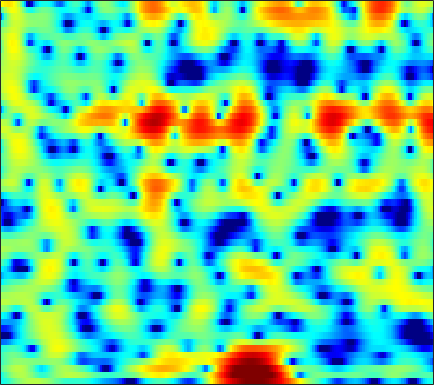

The table this chart was drawn from, first rows:
-3.8205, -3.6839, -3.3188, -2.7846, -2.3134, -1.64, -0.97347, -0.49926, 0.080281, 0.58807, 1.0191, 1.2836, 1.5628, 1.7512, 1.8407, 1.8911, 1.8639, 1.7966, 1.6476, 1.4292, 1.1371, 0.87634, 0.47238, 0.022119
-3.989, -2.981, -1.831, -0.8648, -0.2486, 0.4393, 0.9798, 1.288, 1.567, 1.688, 1.642, 1.496, 1.153, 0.6428, 0.1569, -0.6009, -1.42, -1.999, -2.586, -2.806, -2.605, -2.231, -1.57, -0.8649
-1.54, -0.9287, -0.166, 0.509, 0.9438, 1.416, 1.757, 1.923, 2.018, 1.956, 1.723, 1.431, 0.8712, 0.108, -0.6097, -1.759, -3.078, -4.086, -5.168, -5.47, -4.821, -3.946, -2.661, -1.474
-2.612, -2.023, -1.338, -0.7595, -0.3971, -0.009663, 0.2717, 0.417, 0.5366, 0.5712, 0.5272, 0.4529, 0.3123, 0.1465, 0.01978, -0.1261, -0.2184, -0.2419, -0.2019, -0.08407, 0.09927, 0.2577, 0.4698, 0.6459
-2.518, -1.93, -1.319, -0.8762, -0.6512, -0.4838, -0.4823, -0.5906, -0.8696, -1.306, -1.88, -2.373, -3.024, -3.514, -3.649, -3.417, -2.757, -2.079, -1.093, -0.1218, 0.7487, 1.311, 1.918, 2.357
-3.337, -3.07, -2.731, -2.44, -2.278, -2.144, -2.165, -2.315, -2.728, -3.44, -4.537, -5.698, -7.894, -11.07, -13.67, -12.94, -8.608, -5.844, -3.034, -0.9486, 0.6271, 1.556, 2.521, 3.222
-9.37, -9.324, -8.992, -8.335, -7.7, -6.766, -5.877, -5.285, -4.63, -4.121, -3.743, -3.513, -3.233, -2.918, -2.618, -2.079, -1.371, -0.7515, 0.1251, 0.9824, 1.758, 2.261, 2.811, 3.215
-19.58, -25.16, -33.42, -19.91, -15.69, -12.02, -9.416, -7.86, -6.148, -4.75, -3.594, -2.852, -1.978, -1.192, -0.639, 0.0647, 0.719, 1.171, 1.717, 2.195, 2.6, 2.849, 3.095, 3.225
-12.08, -12.22, -11.98, -11.29, -10.5, -9.259, -7.95, -6.978, -5.715, -4.518, -3.389, -2.593, -1.606, -0.7019, -0.08295, 0.6659, 1.323, 1.753, 2.24, 2.624, 2.903, 3.04, 3.125, 3.092
-7.673, -7.661, -7.699, -7.803, -7.851, -7.786, -7.496, -7.089, -6.287, -5.232, -4.019, -3.07, -1.838, -0.7103, 0.03426, 0.8807, 1.564, 1.986, 2.445, 2.784, 3.005, 3.088, 3.095, 2.991
-3.969, -4.158, -4.781, -5.864, -7.098, -9.574, -13.55, -17.32, -15.01, -9.514, -5.786, -3.755, -1.715, -0.2176, 0.6292, 1.462, 2.018, 2.291, 2.513, 2.619, 2.657, 2.666, 2.66, 2.628
0.3924, 0.2571, -0.1346, -0.7378, -1.387, -2.442, -3.387, -3.707, -3.366, -2.351, -1.027, -0.06394, 0.9852, 1.665, 1.939, 2.018, 1.776, 1.375, 0.5627, -0.4415, -1.322, -1.644, -1.442, -0.7382
1.911, 1.938, 1.903, 1.796, 1.697, 1.578, 1.495, 1.482, 1.556, 1.707, 1.879, 1.979, 2.018, 1.892, 1.635, 1.01, -0.0312, -1.169, -3.346, -6.731, -12.7, -19.78, -12.82, -7.374
0.9928, 1.102, 1.221, 1.299, 1.38, 1.503, 1.598, 1.647, 1.712, 1.792, 1.833, 1.808, 1.701, 1.511, 1.287, 0.8271, 0.1744, -0.4085, -1.275, -2.208, -3.035, -3.397, -3.466, -3.248
-1.196, -0.9557, -0.6196, -0.2916, -0.06627, 0.1772, 0.3997, 0.556, 0.7278, 0.8832, 1.028, 1.135, 1.253, 1.327, 1.353, 1.345, 1.27, 1.17, 0.9779, 0.7538, 0.5085, 0.3032, 0.01166, -0.3147
-5.055, -4.238, -3.352, -2.664, -2.332, -2.064, -1.875, -1.739, -1.552, -1.354, -1.075, -0.7822, -0.3007, 0.2204, 0.621, 1.165, 1.672, 1.981, 2.288, 2.5, 2.598, 2.563, 2.374, 2.042
-7.64, -6.397, -5.469, -5.225, -5.318, -5.59, -6.062, -6.463, -6.842, -6.95, -6.69, -6.221, -5.133, -3.624, -2.381, -0.8037, 0.5779, 1.473, 2.466, 3.185, 3.644, 3.852, 3.937, 3.781
-4.652, -4.833, -5.493, -6.924, -8.37, -10.83, -14.01, -16.08, -16.99, -17.25, -19.62, -23.68, -17.94, -10.77, -7.098, -3.516, -0.999, 0.4552, 1.999, 3.107, 3.827, 4.2, 4.482, 4.482
-1.526, -2.131, -3.242, -4.776, -6.486, -9.449, -12.68, -14.65, -14.21, -12.8, -11.67, -10.6, -8.844, -6.38, -4.457, -2.261, -0.4272, 0.7011, 1.856, 2.703, 3.357, 3.689, 3.949, 4.064
0.5991, 0.355, -0.1103, -0.7303, -1.366, -2.106, -2.739, -3.142, -3.33, -3.228, -2.935, -2.519, -1.919, -1.264, -0.7351, -0.1587, 0.2624, 0.4936, 0.6149, 0.6099, 0.6739, 0.7763, 1.03, 1.443
1.361, 1.426, 1.353, 1.188, 1.097, 0.8985, 0.7198, 0.653, 0.5622, 0.5568, 0.6167, 0.6298, 0.6685, 0.6375, 0.4916, 0.1616, -0.4591, -1.217, -2.627, -4.676, -7.363, -8.727, -7.442, -4.548
0.5987, 0.6574, 0.6772, 0.673, 0.7082, 0.7015, 0.7335, 0.8008, 0.8711, 0.9434, 1.019, 1.016, 0.9714, 0.8253, 0.5879, 0.1194, -0.6295, -1.444, -2.881, -4.88, -7.195, -8.247, -7.286, -4.683
-1.838, -2.011, -2.13, -2.146, -2.141, -1.96, -1.681, -1.468, -1.108, -0.7639, -0.4652, -0.2367, -0.02159, 0.1104, 0.1769, 0.1335, -0.0005458, -0.148, -0.4424, -0.6809, -0.8253, -0.7978, -0.4773, 0.03552
-5.956, -6.646, -7.396, -7.714, -7.591, -6.971, -6.108, -5.418, -4.527, -3.698, -2.969, -2.465, -1.843, -1.278, -0.8767, -0.3809, 0.068, 0.3769, 0.7514, 1.098, 1.431, 1.675, 2.001, 2.316
-10.87, -13.18, -17.87, -22.38, -19.46, -14.57, -11.55, -9.806, -8.187, -7.034, -6.06, -5.463, -4.604, -3.616, -2.87, -1.778, -0.7093, 0.02262, 0.9506, 1.723, 2.374, 2.792, 3.205, 3.517
-11.01, -12.44, -14.3, -15.13, -14.64, -12.98, -11.43, -10.54, -9.827, -9.739, -10.06, -10.37, -10.15, -8.545, -6.757, -4.299, -2.102, -0.7017, 0.8501, 2.081, 3.023, 3.562, 4.067, 4.357
-11.57, -11.46, -10.84, -10.21, -9.479, -8.965, -8.387, -8.281, -8.623, -9.619, -11.96, -14.76, -20.12, -14.14, -9.642, -5.306, -2.35, -0.5973, 1.211, 2.562, 3.579, 4.098, 4.582, 4.764
-21.6, -14.94, -10.81, -8.341, -7.207, -6.129, -5.511, -5.268, -5.225, -5.404, -5.66, -5.782, -5.487, -4.654, -3.635, -2.119, -0.555, 0.5158, 1.759, 2.756, 3.462, 3.836, 4.087, 4.104
-6.289, -5.715, -4.869, -3.795, -3.255, -2.604, -2.305, -2.211, -2.226, -2.418, -2.566, -2.696, -2.514, -2.151, -1.565, -0.668, 0.3681, 1.122, 1.968, 2.672, 3.032, 3.172, 3.042, 2.709
0.06009, 0.217, 0.5423, 0.8274, 0.995, 1.093, 0.9312, 0.6338, -0.0282, -1.044, -2.359, -3.463, -4.681, -4.685, -3.755, -1.88, -0.07029, 1.056, 2.185, 2.864, 3.11, 2.977, 2.383, 1.235
0.8439, 1.318, 1.952, 2.35, 2.572, 2.572, 2.34, 1.903, 0.9363, -0.6021, -2.979, -5.675, -11.44, -13.93, -8.45, -3.824, -0.901, 0.5004, 1.824, 2.456, 2.673, 2.448, 1.783, 0.4404
-2.564, -1.244, 0.02246, 0.9467, 1.389, 1.72, 1.757, 1.613, 1.166, 0.4906, -0.4015, -1.034, -1.716, -1.845, -1.619, -0.9103, -0.1562, 0.3772, 0.8468, 1.127, 1.094, 0.9531, 0.5198, -0.03507
-3.399, -2.174, -0.8558, 0.1663, 0.7267, 1.294, 1.595, 1.714, 1.706, 1.583, 1.33, 1.163, 0.891, 0.7346, 0.5969, 0.5298, 0.4177, 0.3835, 0.1991, 0.02802, -0.31, -0.5374, -0.9533, -1.268
-2.05, -1.314, -0.3576, 0.4999, 1.056, 1.683, 2.124, 2.355, 2.527, 2.549, 2.479, 2.333, 2.084, 1.743, 1.461, 1.001, 0.4894, 0.0395, -0.5923, -1.322, -2.037, -2.594, -3.224, -3.756
-1.971, -1.11, -0.04229, 0.977, 1.631, 2.353, 2.908, 3.193, 3.422, 3.466, 3.369, 3.164, 2.81, 2.262, 1.807, 1.012, 0.122, -0.7114, -1.877, -3.312, -4.833, -6.118, -7.665, -8.928
-3.872, -2.177, -0.2419, 1.193, 2.077, 2.928, 3.562, 3.863, 4.078, 4.101, 3.88, 3.631, 3.071, 2.366, 1.661, 0.6268, -0.6463, -1.681, -3.327, -5.215, -7.631, -9.953, -14.62, -25.37
-3.262, -1.489, 0.4117, 1.756, 2.551, 3.312, 3.804, 4.024, 4.135, 4.05, 3.75, 3.402, 2.679, 1.75, 0.833, -0.5434, -2.163, -3.395, -5.093, -6.583, -7.859, -8.832, -9.848, -10.55
0.6703, 1.349, 2.018, 2.655, 2.895, 3.223, 3.301, 3.344, 3.303, 3.137, 2.917, 2.524, 1.895, 0.8035, -0.2353, -2.258, -4.993, -7.52, -11.4, -12.56, -10.74, -8.975, -7.404, -5.981
2.75, 2.777, 2.73, 2.504, 2.211, 1.625, 1.044, 0.6682, 0.4916, 0.7148, 1.062, 1.272, 1.273, 0.8015, 0.1076, -1.386, -3.618, -5.787, -8.995, -9.89, -7.788, -5.943, -4.064, -2.758
2.073, 1.891, 1.678, 0.9548, 0.207, -1.704, -4.855, -8.471, -10.95, -5.786, -2.162, -0.2777, 1.057, 1.713, 1.788, 1.512, 0.9898, 0.3683, -0.2488, -0.5198, -0.6678, -0.4756, -0.2322, -0.06501
-2.808, -1.929, -0.8277, -0.3903, -0.4401, -1.139, -2.616, -3.526, -3.788, -2.363, -0.3239, 0.9386, 2.097, 2.827, 3.042, 3.047, 2.836, 2.491, 2.06, 1.538, 0.9728, 0.6215, 0.12, -0.3714
-8.647, -5.231, -2.228, -0.3111, 0.4431, 1.078, 1.54, 1.618, 1.879, 2.273, 2.638, 2.866, 3.117, 3.118, 3.041, 2.732, 2.17, 1.727, 0.8663, -0.2554, -1.323, -2.28, -3.406, -4.13
-2.195, -1.182, 0.2266, 1.399, 2.096, 2.783, 3.236, 3.408, 3.496, 3.43, 3.211, 2.983, 2.568, 2.027, 1.573, 0.8835, 0.05697, -0.665, -1.922, -3.531, -5.817, -8.109, -12.25, -15.14
0.4609, 1.373, 2.292, 3.026, 3.502, 3.87, 3.96, 3.946, 3.646, 3.068, 2.278, 1.549, 0.3575, -0.866, -1.753, -2.762, -3.403, -3.842, -4.444, -5.261, -6.681, -8.226, -10.31, -11.21
1.764, 2.467, 3.223, 3.762, 3.999, 4.118, 3.98, 3.681, 3.025, 2.024, 0.6097, -0.8158, -3.26, -6.542, -9.607, -12.57, -10.98, -8.93, -6.919, -5.809, -5.188, -4.922, -4.647, -4.29
2.124, 2.614, 3.163, 3.515, 3.623, 3.607, 3.374, 2.993, 2.26, 1.224, -0.2081, -1.609, -3.904, -6.795, -9.287, -11.41, -10.29, -8.522, -6.577, -5.141, -4.075, -3.438, -2.805, -2.244
1.777, 2.186, 2.595, 2.856, 2.961, 2.931, 2.707, 2.433, 1.879, 1.12, 0.1773, -0.6063, -1.751, -2.878, -3.587, -4.223, -4.431, -4.366, -4.023, -3.541, -3.074, -2.73, -2.276, -1.847
1.325, 1.718, 2.131, 2.425, 2.566, 2.608, 2.486, 2.31, 1.94, 1.429, 0.8194, 0.3237, -0.3766, -1.068, -1.535, -2.06, -2.464, -2.682, -2.829, -2.869, -2.812, -2.716, -2.49, -2.223
0.9338, 1.407, 1.955, 2.391, 2.621, 2.78, 2.769, 2.653, 2.369, 1.946, 1.416, 0.969, 0.3332, -0.3274, -0.8189, -1.457, -2.072, -2.507, -3.022, -3.462, -3.733, -3.813, -3.69, -3.369
0.1915, 0.9989, 1.973, 2.719, 3.098, 3.421, 3.502, 3.37, 3.02, 2.501, 1.831, 1.246, 0.4413, -0.3522, -0.9406, -1.756, -2.623, -3.31, -4.449, -5.753, -6.952, -7.473, -7.352, -6.191
-1.474, 0.2885, 2.058, 3.269, 3.871, 4.293, 4.319, 4.112, 3.503, 2.564, 1.35, 0.3182, -1.053, -2.172, -2.759, -3.254, -3.74, -4.335, -5.676, -8.054, -12.7, -20.8, -18.95, -9.976
-1.04, 0.6674, 2.424, 3.626, 4.218, 4.56, 4.44, 4.078, 3.141, 1.593, -0.7216, -3.108, -7.479, -12.17, -11.29, -7.601, -5.385, -4.621, -4.292, -4.611, -5.196, -5.462, -5.154, -4.035
0.6072, 1.449, 2.414, 3.157, 3.534, 3.784, 3.683, 3.313, 2.474, 1.138, -0.7535, -2.511, -5.241, -7.226, -7.181, -5.601, -3.996, -3.076, -2.314, -1.908, -1.686, -1.564, -1.395, -1.211
-0.0003569, 0.5974, 1.35, 2.028, 2.414, 2.763, 2.86, 2.741, 2.336, 1.708, 0.9215, 0.2924, -0.4931, -1.056, -1.282, -1.289, -1.086, -0.8719, -0.6526, -0.5011, -0.4637, -0.5071, -0.6444, -0.9383
-2.766, -1.897, -0.5295, 0.7079, 1.45, 2.125, 2.483, 2.602, 2.51, 2.235, 1.828, 1.459, 1.026, 0.6689, 0.5081, 0.3542, 0.2906, 0.252, 0.2496, 0.2107, 0.07662, -0.1066, -0.4964, -1.065
-9.793, -5.506, -1.869, 0.385, 1.528, 2.494, 2.947, 3.015, 2.84, 2.392, 1.79, 1.31, 0.7318, 0.3256, 0.1621, 0.103, 0.1562, 0.2199, 0.3091, 0.3065, 0.1995, 0.02809, -0.3699, -0.921
-1.683, -0.3456, 1.502, 2.886, 3.59, 4.071, 4.065, 3.716, 2.892, 1.636, 0.04836, -1.219, -2.793, -3.629, -3.665, -3.002, -2.137, -1.523, -0.9805, -0.6782, -0.6116, -0.7197, -1.026, -1.54
4.315, 4.602, 4.971, 5.224, 5.245, 4.969, 4.303, 3.526, 1.978, -0.2059, -3.355, -6.669, -14.12, -26.99, -14.58, -9.26, -6.649, -5.458, -4.435, -3.807, -3.568, -3.624, -3.992, -4.812
